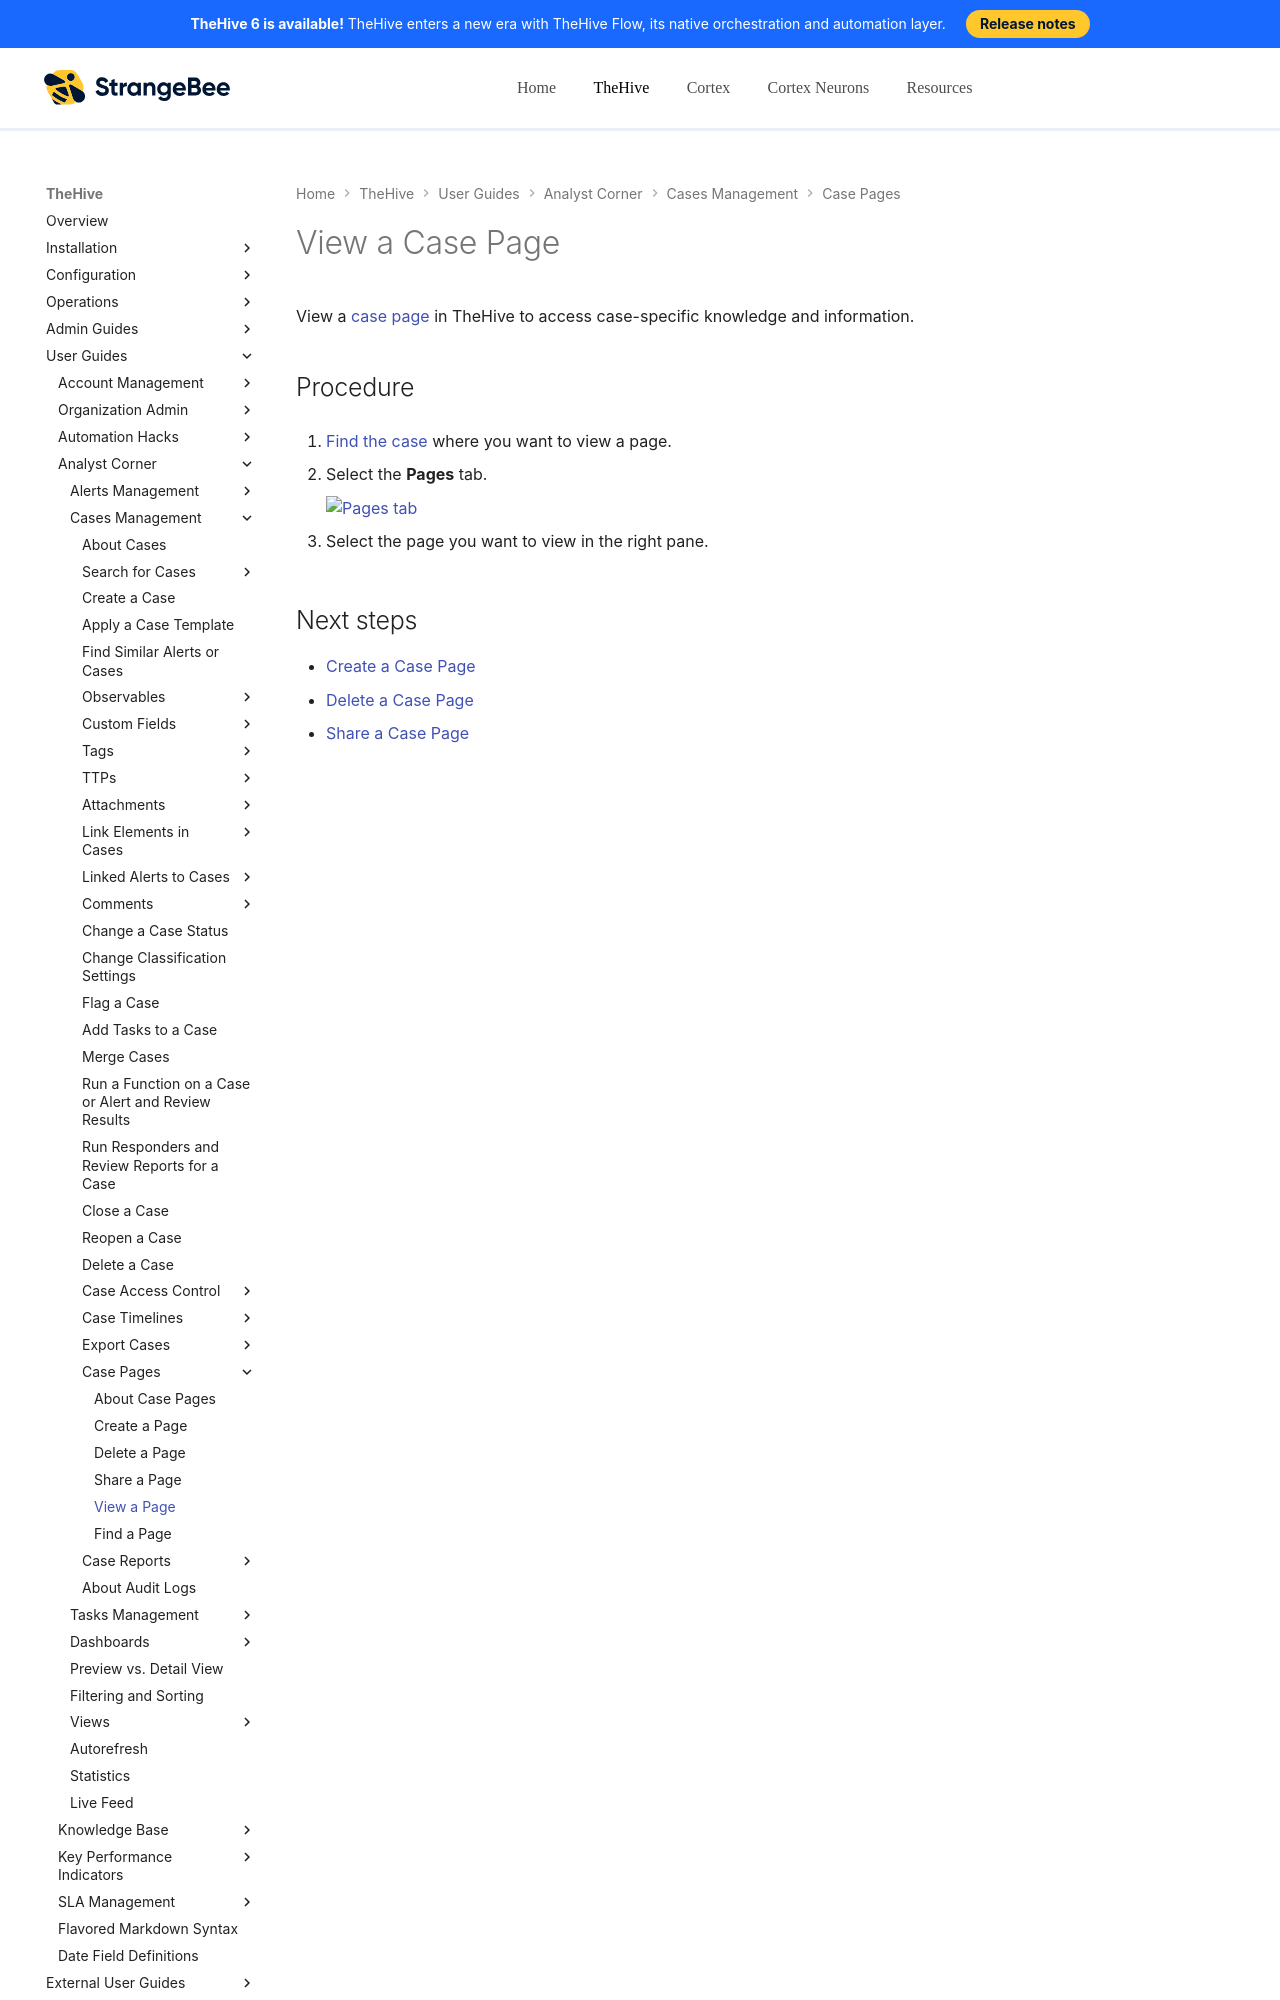

repository: StrangeBeeCorp/docs · page: thehive/user-guides/knowledge-base/view-a-case-page/index.html · generator: mkdocs

# View a Case Page

View a [case page](about-case-pages.md) in TheHive to access case-specific knowledge and information.

<h2>Procedure</h2>

1. [Find the case](../analyst-corner/cases/search-for-cases/find-a-case.md) where you want to view a page.

2. {% include-markdown "includes/pages-tab-go-to.md" %}
